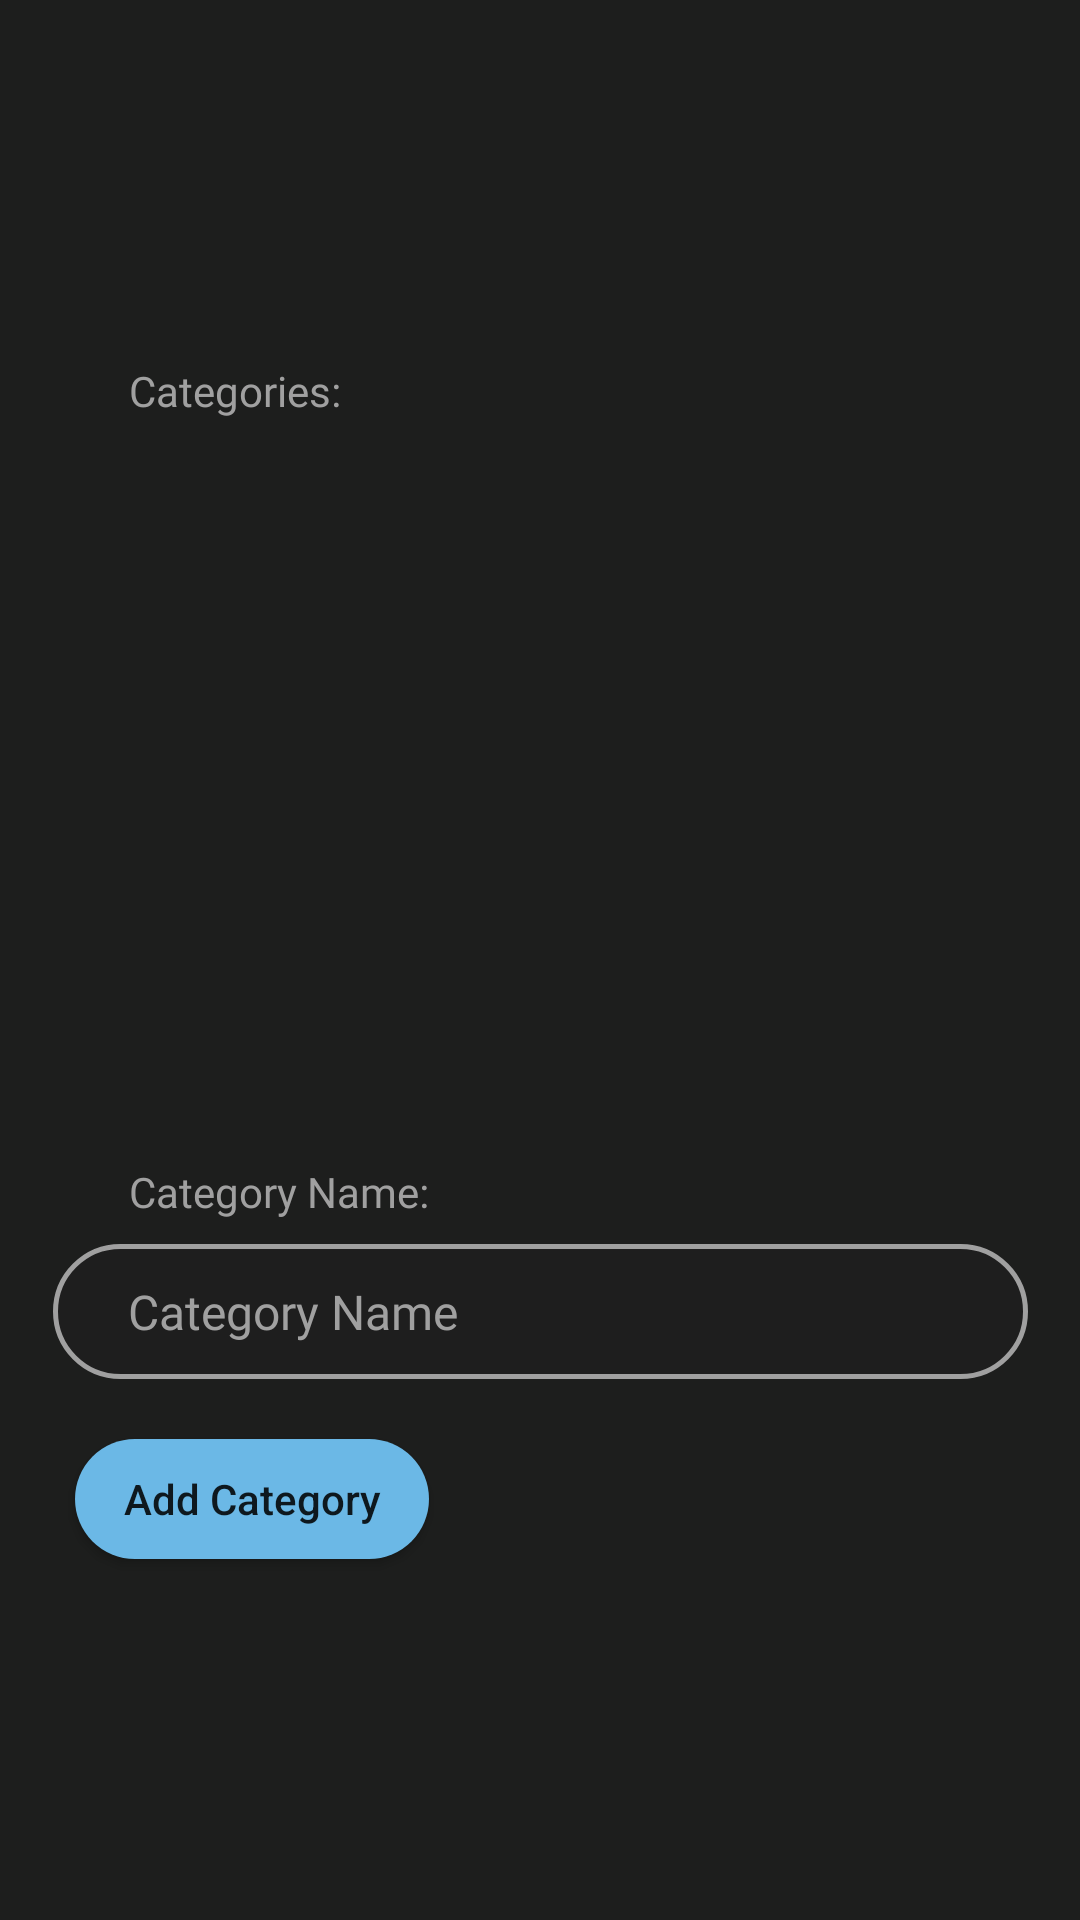

Android layout source for this screen:
<!-- AndroidManifest.xml: application theme Theme.TimeSync -->
<!-- res/layout/fragment_categories.xml -->
<?xml version="1.0" encoding="utf-8"?>
<androidx.constraintlayout.widget.ConstraintLayout xmlns:android="http://schemas.android.com/apk/res/android"
    xmlns:app="http://schemas.android.com/apk/res-auto"
    xmlns:tools="http://schemas.android.com/tools"
    android:layout_width="match_parent"
    android:layout_height="match_parent"
    android:background="@color/BackgroundColor"
    tools:context=".ui.categories.CategoriesFragment"
    tools:layout_editor_absoluteX="43dp"
    tools:layout_editor_absoluteY="43dp">

    <ProgressBar
        android:id="@+id/progressBar"
        android:layout_width="wrap_content"
        android:layout_height="wrap_content"
        android:indeterminateTint="@color/DecorativeBlue"
        android:visibility="invisible"
        app:layout_constraintTop_toTopOf="parent"
        app:layout_constraintBottom_toBottomOf="parent"
        app:layout_constraintStart_toStartOf="parent"
        app:layout_constraintEnd_toEndOf="parent" />

    <androidx.constraintlayout.widget.ConstraintLayout
        android:id="@+id/contentLayout"
        android:layout_width="match_parent"
        android:layout_height="match_parent"
        app:layout_constraintBottom_toBottomOf="parent"
        app:layout_constraintEnd_toEndOf="parent"
        app:layout_constraintStart_toStartOf="parent"
        app:layout_constraintTop_toTopOf="parent">

        <TextView
            android:id="@+id/categorieLabel"
            android:layout_width="wrap_content"
            android:layout_height="wrap_content"
            android:layout_marginStart="43dp"
            android:layout_marginTop="165dp"
            android:fontFamily="@font/inter"
            android:text="Categories:"
            android:textColor="@color/LightGrey"
            app:layout_constraintBottom_toTopOf="@+id/categoriesRecyclerView"
            app:layout_constraintStart_toStartOf="parent"
            app:layout_constraintTop_toTopOf="parent" />

        <androidx.recyclerview.widget.RecyclerView
            android:id="@+id/categoriesRecyclerView"
            android:layout_width="325dp"
            android:layout_height="200dp"
            android:layout_marginStart="43dp"
            android:layout_marginTop="8dp"
            android:layout_marginEnd="43dp"
            android:layout_marginBottom="40dp"
            android:foregroundGravity="center_horizontal"
            android:scrollbars="vertical"
            app:layoutManager="androidx.recyclerview.widget.LinearLayoutManager"
            app:layout_constraintBottom_toTopOf="@+id/categoryNameLabel"
            app:layout_constraintEnd_toEndOf="parent"
            app:layout_constraintStart_toStartOf="parent"
            app:layout_constraintTop_toBottomOf="@+id/categorieLabel"
            tools:listitem="@layout/item_category" />

        <TextView
            android:id="@+id/categoryNameLabel"
            android:layout_width="wrap_content"
            android:layout_height="wrap_content"
            android:layout_marginStart="43dp"
            android:layout_marginBottom="8dp"
            android:fontFamily="@font/inter"
            android:text="Category Name:"
            android:textColor="@color/LightGrey"
            app:layout_constraintBottom_toTopOf="@+id/categoryNameEditText"
            app:layout_constraintStart_toStartOf="parent"
            app:layout_constraintTop_toBottomOf="@+id/categoriesRecyclerView" />

        <EditText
            android:id="@+id/categoryNameEditText"
            style="@style/Widget.AppCompat.EditText"
            android:layout_width="325dp"
            android:layout_height="45dp"
            android:layout_marginStart="43dp"
            android:layout_marginEnd="43dp"
            android:layout_marginBottom="20dp"
            android:background="@drawable/bordered_edittext"
            android:ems="10"
            android:fontFamily="@font/inter"
            android:hint="Category Name"
            android:inputType="text"
            android:paddingStart="25dp"
            android:singleLine="true"
            android:textColor="@color/LightGrey"
            android:textColorHint="@color/LightGrey"
            android:textSize="16sp"
            app:layout_constraintBottom_toTopOf="@+id/addCategoryButton"
            app:layout_constraintEnd_toEndOf="parent"
            app:layout_constraintStart_toStartOf="parent"
            app:layout_constraintTop_toBottomOf="@+id/categoryNameLabel" />

        <Button
            android:id="@+id/addCategoryButton"
            android:layout_width="wrap_content"
            android:layout_height="40dp"
            android:layout_marginStart="43dp"
            android:layout_marginEnd="235dp"
            android:layout_marginBottom="165dp"
            android:background="@drawable/bordered_button"
            android:paddingLeft="16dp"
            android:paddingTop="4dp"
            android:paddingRight="16dp"
            android:paddingBottom="4dp"
            android:text="Add Category"
            android:textAllCaps="false"
            app:layout_constraintBottom_toBottomOf="parent"
            app:layout_constraintEnd_toEndOf="parent"
            app:layout_constraintStart_toStartOf="parent"
            app:layout_constraintTop_toBottomOf="@+id/categoryNameEditText" />

    </androidx.constraintlayout.widget.ConstraintLayout>

    <androidx.constraintlayout.widget.Guideline
        android:id="@+id/guideline5"
        android:layout_width="wrap_content"
        android:layout_height="wrap_content"
        android:orientation="vertical"
        app:layout_constraintGuide_percent="2" />

</androidx.constraintlayout.widget.ConstraintLayout>
<!-- res/layout/item_category.xml (included above) -->
<?xml version="1.0" encoding="utf-8"?>
<LinearLayout xmlns:android="http://schemas.android.com/apk/res/android"
    android:layout_width="match_parent"
    android:layout_height="wrap_content"
    android:background="@color/BackgroundColor"
    android:orientation="horizontal"
    android:padding="8dp">

    <TextView
        android:id="@+id/name"
        android:layout_width="0dp"
        android:layout_height="wrap_content"
        android:layout_weight="1"
        android:fontFamily="@font/inter"
        android:paddingLeft="8dp"
        android:paddingTop="5dp"
        android:paddingRight="8dp"
        android:paddingBottom="5dp"
        android:text="category_name"
        android:textColor="@color/LightGrey"
        android:textSize="16sp" />

</LinearLayout>
<!-- resources referenced by this layout -->
<resources>
  <color name="BackgroundColor">#1D1E1D</color>
  <color name="DecorativeBlue">#6bb7e6</color>
  <color name="LightGrey">#A0A0A0</color>
  <!-- drawable bordered_button (drawable) -->
  <?xml version="1.0" encoding="utf-8"?>
  <selector xmlns:android="http://schemas.android.com/apk/res/android">
      <item>
          <shape>
              <solid android:color="#6BB8E6" /> 
              <corners android:radius="75dp" /> 
              <stroke android:color="#FF0000" android:width="0dp" /> 
          </shape>
      </item>
  </selector>
  <!-- drawable bordered_edittext (drawable) -->
  <?xml version="1.0" encoding="utf-8"?>
  <shape xmlns:android="http://schemas.android.com/apk/res/android">
      <solid android:color="#1E1E1E" /> 
      <corners android:radius="75dp" /> 
      <stroke
          android:width="1.5dp"
          android:color="#A0A0A0" /> 
  </shape>
  <style name="Theme.TimeSync" parent="Theme.MaterialComponents.DayNight.DarkActionBar">
          
          <item name="colorPrimary">#6bb7e6</item>
          <item name="colorPrimaryVariant">#6bb7e6</item>
          <item name="colorOnPrimary">#1D1E1D</item>
          
          <item name="colorSecondary">@color/teal_200</item>
          <item name="colorSecondaryVariant">@color/teal_700</item>
          <item name="colorOnSecondary">@color/black</item>
          
          <item name="android:statusBarColor">#1D1E1D</item>
          
      </style>
  <color name="teal_200">#FF03DAC5</color>
  <color name="teal_700">#FF018786</color>
  <color name="black">#FF000000</color>
</resources>
